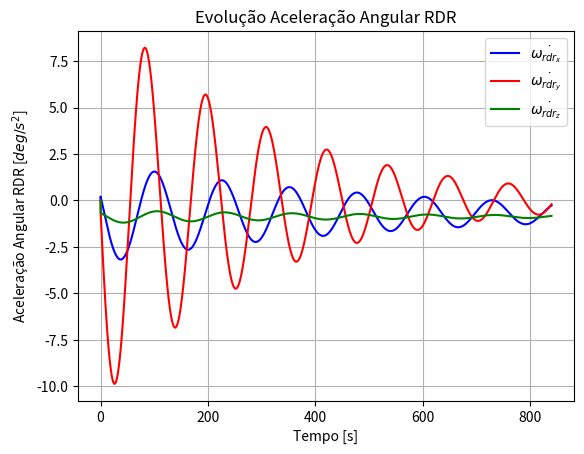
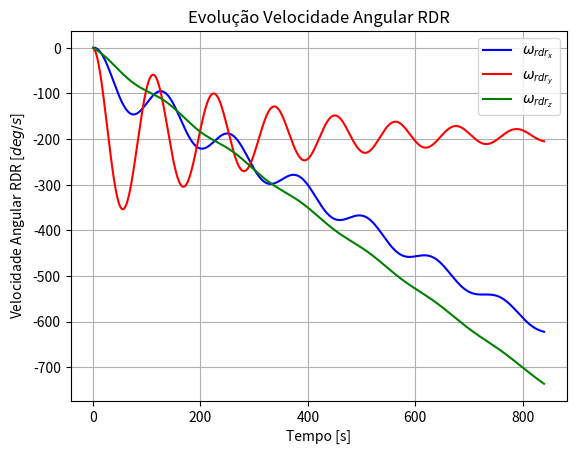
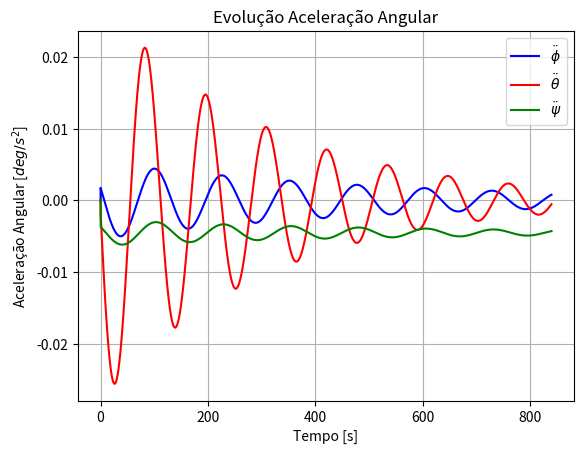
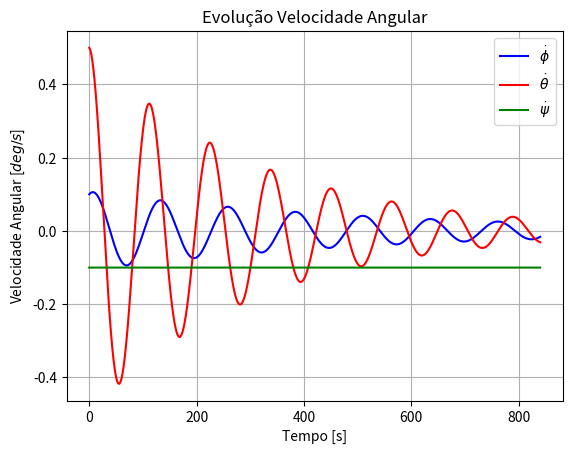
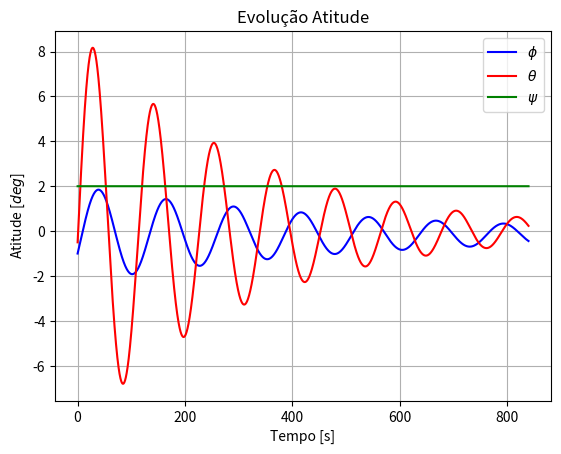

These charts were generated, in order, by the following Python code:
import matplotlib.pyplot as plt
import numpy as np

mu_Terra = 3.98600441e+014

def osv2eko(r_SCGI, v_SCGI):
    global mu_Terra
    # versores sistema de coordenadas inercial centrado na terra J2000
    vec_k = np.array([0, 0, 1])
    vec_i = np.array([1, 0, 0])
    # Elementos orbitais clássicos
    h = np.cross(r_SCGI, v_SCGI) # [m**2/s]
    p = np.dot(h, h)/mu_Terra # [m]
    B = np.cross(v_SCGI,h) - mu_Terra * r_SCGI / np.linalg.norm(r_SCGI) # [m^3/s**2]
    e = B/mu_Terra
    a = p/(1-np.dot(e, e)) # [m]
    vec_N = np.cross(vec_k, h) # [m**2/s]
    i = np.arccos(np.dot(vec_k, h)/np.linalg.norm(h))
    RAAN = np.arccos(np.dot(vec_i, vec_N)/np.linalg.norm(vec_N)) # [rad]
    omega = np.arccos(np.dot(e, vec_N)/(np.linalg.norm(e)*np.linalg.norm(vec_N))) # [rad]
    f = np.real(np.arccos(np.dot(r_SCGI, e)/(np.linalg.norm(e)*np.linalg.norm(r_SCGI)))) # [rad]
    return  [a, e, i, RAAN, omega, f]


r_SCGI = np.array([2.25526213722520e+006, -3.00492371279401e+006, -5.84397331427593e+006]) # m
v_SCGI = np.array([-5.19923341417592e+003, 3.82519438208177e+003, -3.97333292224794e+003]) # m/s
[a, e, i, RAAN, omega, f] = osv2eko(r_SCGI, v_SCGI)


movimentoMedio = np.sqrt(mu_Terra/a**3) # [rad/s]
w_O_I_O = movimentoMedio


dt = 0.01
samples = int(7*2*60/dt)

time = np.zeros((samples, 1))
phi = np.zeros((samples, 1))
theta = np.zeros((samples, 1))
psi = np.zeros((samples, 1))
dotphi = np.zeros((samples, 1))
dottheta = np.zeros((samples, 1))
dotpsi = np.zeros((samples, 1))
ddotphi = np.zeros((samples, 1))
ddottheta = np.zeros((samples, 1))
ddotpsi = np.zeros((samples, 1))
w_rdr_x = np.zeros((samples, 1))
w_rdr_y = np.zeros((samples, 1))
w_rdr_z = np.zeros((samples, 1))
dotw_rdr_x = np.zeros((samples, 1))
dotw_rdr_y = np.zeros((samples, 1))
dotw_rdr_z = np.zeros((samples, 1))
T_x = np.zeros((samples, 1))
T_y = np.zeros((samples, 1))
T_z = np.zeros((samples, 1))

phi[0] = np.deg2rad(-1)
theta[0] = np.deg2rad(-0.5)
psi[0] = np.deg2rad(2)

dotphi[0] = np.deg2rad(0.1)
dottheta[0] = np.deg2rad(0.5)
dotpsi[0] = np.deg2rad(-0.1)

# For a CubeSat 6U
cubeSatMass = 6 #  [kg] 
cubeSatLength = 0.1 # [m] -> x
cubeSatWidth = 0.2 # [m] -> y
cubeSatHeight = 0.3 # [m] -> z

Ixx = 1 /12 * cubeSatMass * ((cubeSatWidth ** 2) + (cubeSatHeight ** 2)) # slug * ft ^ 2
Iyy = 1 / 12 * cubeSatMass * ((cubeSatLength ** 2) + (cubeSatHeight ** 2)) # slug * ft ^ 2
Izz = 1 / 12 * cubeSatMass * ((cubeSatWidth ** 2) + (cubeSatLength ** 2)) # slug * ft ^ 2

# For a RDR
m_rdr = 0.137 # [kg]
r_rdr = 0.0435 # [m]
I_rdr = 0.5*m_rdr*r_rdr**2 # [kg*m²]

K = np.array([[ 626.83632016,  208.94550348,  940.25476565, -104.19295314],
              [80.36365518,  241.09107971 ,-292.00057057,  361.63644833]])/-500

K_dottheta = -2.5
K_theta = -1.2

for i in range(len(time)-1):
    time[i+1] = time[i]+dt 

    # Controle

    dotw_rdr_x[i+1] = phi[i]*K[0][0] + psi[i]*K[0][1] + dotphi[i]*K[0][2] + dotpsi[i]*K[0][3]
    dotw_rdr_y[i+1] = theta[i]*K_theta + dottheta[i]*K_dottheta
    dotw_rdr_z[i+1] = phi[i]*K[1][0] + psi[i]*K[1][1] + dotphi[i]*K[1][2] + dotpsi[i]*K[1][3]

    w_rdr_x[i+1] = w_rdr_x[i]+dotw_rdr_x[i+1]*dt
    w_rdr_y[i+1] = w_rdr_y[i]+dotw_rdr_y[i+1]*dt     
    w_rdr_z[i+1] = w_rdr_z[i]+dotw_rdr_z[i+1]*dt

    T_x[i+1] = T_x[i+1]+dotw_rdr_x[i+1]*I_rdr-f*w_rdr_x[i+1] 
    T_y[i+1] = T_y[i+1]+dotw_rdr_y[i+1]*I_rdr-f*w_rdr_y[i+1] 
    T_z[i+1] = T_z[i+1]+dotw_rdr_z[i+1]*I_rdr-f*w_rdr_z[i+1]  

    # Planta
    ddotphi[i+1] = 1/Ixx*(w_O_I_O**2*(Izz-Iyy)*phi[i]+w_O_I_O*(Ixx+Izz-Iyy)*psi[i]+T_x[i+1])
    ddottheta[i+1] = T_y[i+1]/Iyy
    ddotpsi[i+1] = 1/Izz*(-w_O_I_O**2*(Iyy-Ixx)*psi[i]-w_O_I_O*(Izz-Iyy+Ixx)*dotphi[i]+T_z[i+1])

    dotphi[i+1] = dotphi[i]+ddotphi[i+1]*dt
    dottheta[i+1] = dottheta[i]+ddottheta[i+1]*dt
    dotpsi[i+1] = dotpsi[i]+dotpsi[i+1]*dt

    phi[i+1] = phi[i]+dotphi[i+1]*dt
    theta[i+1] = theta[i]+dottheta[i+1]*dt
    psi[i+1] = psi[i]+psi[i+1]*dt 



plt.figure()
plt.title('Evolução Aceleração Angular RDR')
plt.plot(time,np.rad2deg(dotw_rdr_x),'b',label=r'$\dot{\omega_{rdr_x}}$')
plt.plot(time,np.rad2deg(dotw_rdr_y),'r',label=r'$\dot{\omega_{rdr_y}}$')
plt.plot(time,np.rad2deg(dotw_rdr_z),'g',label=r'$\dot{\omega_{rdr_z}}$')
# Configurar os rótulos dos eixos
plt.xlabel(r"Tempo [s]")
plt.ylabel(r"Aceleração Angular RDR [$deg/s^2$]")
# Configurar a grade e proporções iguais
plt.axis('on')
plt.legend()
plt.grid(True)

plt.figure()
plt.title('Evolução Velocidade Angular RDR')
plt.plot(time,np.rad2deg(w_rdr_x),'b',label=r'$\omega_{rdr_x}$')
plt.plot(time,np.rad2deg(w_rdr_y),'r',label=r'$\omega_{rdr_y}$')
plt.plot(time,np.rad2deg(w_rdr_z),'g',label=r'$\omega_{rdr_z}$')
# Configurar os rótulos dos eixos
plt.xlabel(r"Tempo [s]")
plt.ylabel(r"Velocidade Angular RDR [$deg/s$]")
# Configurar a grade e proporções iguais
plt.axis('on')
plt.legend()
plt.grid(True)


# Resultado Torque por Velocidade de Rotação
plt.figure()
plt.title('Evolução Aceleração Angular')
plt.plot(time,np.rad2deg(ddotphi),'b',label=r'$\ddot{\phi}$')
plt.plot(time,np.rad2deg(ddottheta),'r',label=r'$\ddot{\theta}$')
plt.plot(time,np.rad2deg(ddotpsi),'g',label=r'$\ddot{\psi}$')
# Configurar os rótulos dos eixos
plt.xlabel(r"Tempo [s]")
plt.ylabel(r"Aceleração Angular [$deg/s^2$]")
# Configurar a grade e proporções iguais
plt.axis('on')
plt.legend()
plt.grid(True)

plt.figure()
plt.title('Evolução Velocidade Angular')
plt.plot(time,np.rad2deg(dotphi),'b',label=r'$\dot{\phi}$')
plt.plot(time,np.rad2deg(dottheta),'r',label=r'$\dot{\theta}$')
plt.plot(time,np.rad2deg(dotpsi),'g',label=r'$\dot{\psi}$')
# Configurar os rótulos dos eixos
plt.xlabel(r"Tempo [s]")
plt.ylabel(r"Velocidade Angular [$deg/s$]")
# Configurar a grade e proporções iguais
plt.axis('on')
plt.legend()
plt.grid(True)

plt.figure()
plt.title('Evolução Atitude')
plt.plot(time,np.rad2deg(phi),'b',label=r'$\phi$')
plt.plot(time,np.rad2deg(theta),'r',label=r'$\theta$')
plt.plot(time,np.rad2deg(psi),'g',label=r'$\psi$')
# Configurar os rótulos dos eixos
plt.xlabel(r"Tempo [s]")
plt.ylabel(r"Atitude [$deg$]")
# Configurar a grade e proporções iguais
plt.axis('on')
plt.grid(True)
plt.legend()
plt.show()